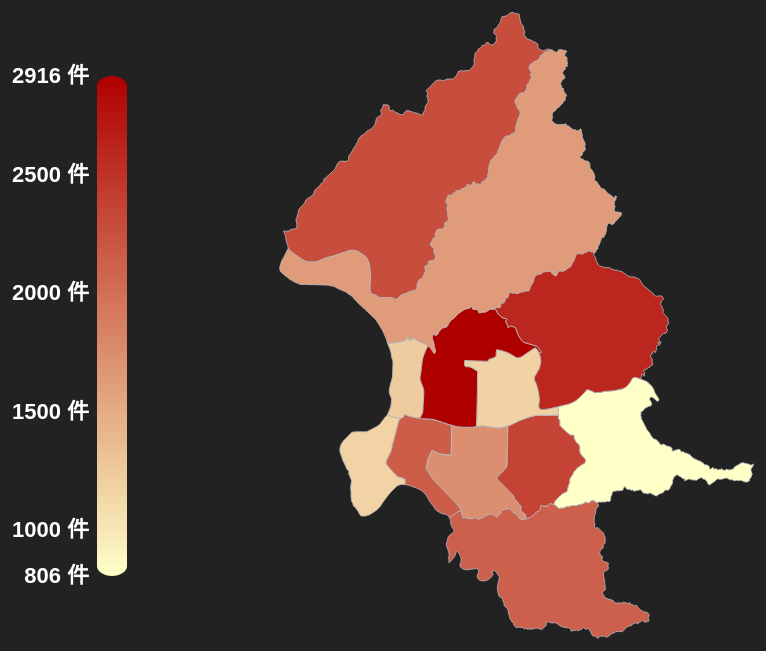
D3 v3 page, settled after 480 driven frames (8 s of simulated time); the page loaded 2 data file(s).


        // 處理 d3.max/d3.min 無法計算非第一層的資料所定的參數
        var maxCases, minCases, a1_maxCases, a1_minCases;
        
        // 設定資料配對
        var dist = ["大同區", "萬華區", "中山區", "大安區", "中正區", "松山區",
                    "信義區", "士林區", "北投區", "文山區", "南港區", "內湖區"];
        var distIndex = [0, 1, 2, 3, 4, 5, 6, 7, 8, 9, 10, 11];
        var distScale = d3.scale.ordinal()
                                .domain(dist)
                                .range(distIndex);
        
        // 讀入CSV及地理資料檔(GeoJSON/TopoJSON)
        d3.csv("stat.csv", transData, function(dataSet){
            d3.json("tp-dist-geo.json", function(mapDataSet){

                // 建立新GeoJSON 方便與其他檔案合併
                var newJsonMap = mapDataSet;
//                console.log(newJsonMap);
                
                // 配對並合併資料 在GeoJSON的properties內建立新的類別
                for(i = 0; i < dist.length; i++){
                    var dataSetIndex = distScale(mapDataSet.features[i].properties.TOWNNAME);
                    var CASES = dataSet[dataSetIndex].cases;
                    var A1_CASES = dataSet[dataSetIndex].cases_a1;
//                    console.log(mapDataSet.features[i].properties.TOWNNAME);
//                    console.log(dataSet[dataSetIndex].cases);
                    
                    newJsonMap.features[i].properties.CASES = CASES;
                    newJsonMap.features[i].properties.A1_CASES = A1_CASES;
                }
//                console.log(newJsonMap);
                
                // 處理 d3.max/d3.min 無法計算非第一層的資料
                // (return d.properties.cases d3會無法判斷陣列長度)
                maxCases = d3.max(dataSet, function(d){
//                    console.log(typeof d.cases);
                    return d.cases;
                });
                minCases = d3.min(dataSet, function(d){
                    return d.cases;
                });
                a1_maxCases = d3.max(dataSet, function(d){
                    return d.cases_a1;
                });
                a1_minCases = d3.min(dataSet, function(d){
                    return d.cases_a1;
                });
                
                // 綁定資料並繪製
                bind(newJsonMap);
                render(newJsonMap, "ALL");
                button(newJsonMap);
            });
        });
        
        // 讀入資料數值處理
        function transData(d){
            
            d.ppl      = +d.ppl     ;
            d.cases    = +d.cases   ;
            d.cases_a1 = +d.cases_a1;
            
            return d;
        }
        
        // 下拉式選單設定
        function button(mapDataSet){
            var listArr = ["各區車禍案件數", "各區A1類車禍(重大車禍)案件數"];
            var listRange = ["ALL", "A1"];
            var listScale = d3.scale.ordinal()
                                    .domain(listArr)
                                    .range(listRange);
//            console.log(typeof listScale("各區A1類車禍(重大車禍)案件數"));
            
            var selection = d3.select("body")
                              .append("select")
                              .attr("id", "button")
                              .selectAll("option")
                              .data(listArr);
            selection.enter().append("option");
            selection.exit().remove();
            
            d3.selectAll("body option")
                .attr({
                    value: function(d){
                        return listScale(d);
                    }
              }).text(function(d){
                    return d;
            });
            
            d3.select("select").on("change", function(){
                var value = d3.select("select").property("value");
                update(mapDataSet, value);
            });
        }
        
        // 重新繪製函式
        function update(mapDataSet, caseType){
            bind(mapDataSet);
            render(mapDataSet, caseType);
        }
        
        
        // 繪製函式
        function render(mapDataSet, caseType){

            // ------------------- 設定區 -------------------
            
            // 設定顏色的比例尺
            if (caseType === "ALL"){
                var linear = d3.scale.linear()
                                 .domain([minCases, maxCases])
                                 .range([0, 1]);
                // 滑鼠移開的顏色
                var bright_1 = d3.rgb(255, 255, 200);
                var dark_1 = d3.rgb(175, 0, 0);
                var setColor_1 = d3.interpolate(bright_1, dark_1);
                // 滑鼠在上的顏色
                var bright_2 = d3.rgb(225, 225, 135);
                var dark_2 = d3.rgb(225, 0, 0);
                var setColor_2 = d3.interpolate(bright_2, dark_2);
            }
            if (caseType === "A1"){
                var linear = d3.scale.linear()
                                 .domain([a1_minCases, a1_maxCases])
                                 .range([0, 1]);
                // 滑鼠移開的顏色
                var bright_1 = d3.rgb(150, 200, 150);
                var dark_1 = d3.rgb(0, 75, 175);
                var setColor_1 = d3.interpolate(bright_1, dark_1);
                // 滑鼠在上的顏色
                var bright_2 = d3.rgb(75, 150, 75);
                var dark_2 = d3.rgb(0, 0, 75);
                var setColor_2 = d3.interpolate(bright_2, dark_2);
            }
            
            // 顏色比例尺參數設定
            var svgWidth = +d3.select("svg").attr("width"),
                svgHeight = +d3.select("svg").attr("height");
            var svg = d3.select("svg")
	                    .attr("width", svgWidth)
	                    .attr("height", svgHeight);
            
            var scalePadding = 100,
                scaleWidth = 30,
                scaleHeight = svgHeight - (scalePadding * 2);
            
              // 顏色part
              var grad = svg.append("defs").append("linearGradient")
                             .attr("id", "colorScale" + caseType)   // 因應line 355
                             .attr({
                                 x1:   "0%",
                                 y1: "100%",
                                 x2:   "0%",
                                 y2:   "0%"  
                             });                                  
              var stop1 = grad.append("stop")
                              .attr("offset", "0%")
                              .style("stop-color", bright_1.toString());
//              console.log(bright_1);
              var stop2 = grad.append("stop")
                              .attr("offset", "100%")
                              .style("stop-color", dark_1.toString());
//              console.log(dark_1);
  
              // 文字part
              if (caseType === "ALL"){
                  var yScale = d3.scale.linear()
                                   .domain([minCases, maxCases])
                                   .range([svgHeight - scalePadding, scalePadding]);
                  var yAxis = d3.svg.axis()
                                   .scale(yScale)
                                   .orient("left")
                                   .tickSize(scaleWidth, 0)
                                   .tickValues([minCases, 1000, 1500, 2000, 2500, maxCases])
//                                       .tickValues([minCases, 1200, 1700, 2200, 2700, maxCases])
                                   .tickFormat(function(d){
                                       return d + " 件";
                                   });
              }
              if (caseType === "A1"){
                  var yScale = d3.scale.linear()
                                   .domain([a1_minCases, a1_maxCases])
                                   .range([svgHeight - scalePadding, scalePadding]);
                  var yAxis = d3.svg.axis()
                                   .scale(yScale)
                                   .orient("left")
                                   .tickSize(scaleWidth, 0)
                                   .tickValues([a1_minCases, 7, 10, a1_maxCases])
                                   .tickFormat(function(d){
                                       return d + " 件";
                                   });
              }
            
            // 動畫漸變時間設定(ms)
            var dTime = 400;
            
            // 加入提示框(html div；非SVG)
            // 可使提示框超出SVG範圍 且「使長字串可換行」
            var tooltip = d3.select("body")
							.append("div")
							.attr("class", "tooltip")
							.style("opacity", 0.0);
            
            // ----------------- 設定區 End -----------------
            
            
            // ------------------- 繪圖區 -------------------
            
            // 繪製地圖與建立互動物件(動畫/提示框)
            d3.selectAll("path").attr({
                fill: function(d){
                    if (caseType === "ALL")
                        return setColor_1(linear(d.properties.CASES));
                    if (caseType === "A1")
                        return setColor_1(linear(d.properties.A1_CASES));
                },
                    "stroke-width": 1
            })
            
            
              .on("mouseover", function(d){
                d3.select(this).transition().duration(dTime).attr({
                    fill: function(d){
                        if (caseType === "ALL")
                            return setColor_2(linear(d.properties.CASES));
                        if (caseType === "A1")
                            return setColor_2(linear(d.properties.A1_CASES));
                    },
                    "stroke-width": 6
                });
                d3.select(this).classed("hightlight", true);
                
                if (caseType === "ALL"){
                    // HTML5 換行語法 <br />, 單獨一個不成對(非<br></br>)
                    tooltip.html(d.properties.TOWNNAME + "<br />" +
                                 "&nbsp;&nbsp; 2016年車禍件數為：" +
                                 d.properties.CASES + "件 &nbsp;&nbsp;")
                        .style("left", (d3.event.pageX + 5) + "px")
                        .style("top", (d3.event.pageY + 20) + "px")
                        .style("opacity",1.0);
                }
                if (caseType === "A1"){
                    tooltip.html(d.properties.TOWNNAME + "<br />" +
                                 "&nbsp;&nbsp; 2016年A1類(重大)車禍件數為：" +
                                 d.properties.A1_CASES + "件 &nbsp;&nbsp;")
                        .style("left", (d3.event.pageX + 5) + "px")
                        .style("top", (d3.event.pageY + 20) + "px")
                        .style("opacity",1.0);
                }
                
            })
            
            
              .on("mousemove",function(d){
				tooltip.style("left", (d3.event.pageX + 5) + "px")
				       .style("top", (d3.event.pageY + 20) + "px");
			})
            
            
              .on("mouseout", function(d){
                d3.select(this).transition().duration(dTime).attr({
                    fill: function(d){
                        if (caseType === "ALL")
                            return setColor_1(linear(d.properties.CASES));
                        if (caseType === "A1")
                            return setColor_1(linear(d.properties.A1_CASES));
                    },
                    "stroke-width": 1
                });
                d3.select(this).classed("hightlight", false);
                
                tooltip.style("opacity",0.0);
            });
            
            // 繪製顏色比例尺
            var colorRect = d3.select("svg").append("rect")
                              .attr({
                                  x: scalePadding*2,
                                  y: scalePadding,
                                  rx: 15, // 橢圓角x向半徑
                                  ry: 10, // 橢圓角y向半徑
                                  width: scaleWidth,
                                  height: scaleHeight
                              })
                              .style("fill","url(#" + grad.attr("id") + ")");
            d3.select("svg").append("g")
                            .attr("class","axis")
                              .attr("id", "y-axis")
                            .attr("transform", "translate("+(scalePadding*2+scaleWidth-5)+", 0)");
            d3.select("#y-axis").call(yAxis);
            
            
            // ----------------- 繪圖區 End -----------------
        }
        
        function bind(geoRoot){
            
            // 地理投影器: 設定投影方式(麥卡托)、定位點([經度,緯度])、縮放(scale)
            var projection = d3.geo.mercator().center([121.5,25.125]).scale(130000);
//            console.log(projection([121.54949,25.085062]))
            
            // 路徑產生器: d3.geo.path()
            var path = d3.geo.path().projection(projection);
            
//            // 地理資料檔: 使用topojson.js載入地理資料 從topo.json轉成geo.json (要改成function bind(topoRoot))
//            // 未使用，使用後所有呼叫資料方式都要改寫
//            var geoRoot = topojson.feature(topoRoot, topoRoot.objects);
//            console.log(geoRoot);
            
            // 綁定path與載入的地理資料(features:每一地理區劃)
            // var selection = d3.select("svg").selectAll("path").data(geoRoot.geometries) --- 不含dbf
            var selection = d3.select("svg").selectAll("path").data(geoRoot.features);
            selection.enter().append("path").classed("map-boundary", true)
                .attr("d", path)
                .attr("id", function(d){
                    return d.properties.TOWNNAME;
            });
            selection.exit().remove();
            
        }
    

### data: stat.csv
?district, ppl, cases, cases_a1
大同區, 2841, 1231, 2
萬華區, 2665, 1173, 10
中山區, 6574, 2916, 8
大安區, 4029, 1736, 9
中正區, 4838, 2142, 6
松山區, 2654, 1181, 5
信義區, 5294, 2362, 3
士林區, 3686, 1626, 21
北投區, 4949, 2278, 7
文山區, 4627, 2118, 5
南港區, 1733, 806, 3
內湖區, 5696, 2596, 6

### data: tp-dist-geo.json, 613977 bytes — head not shown